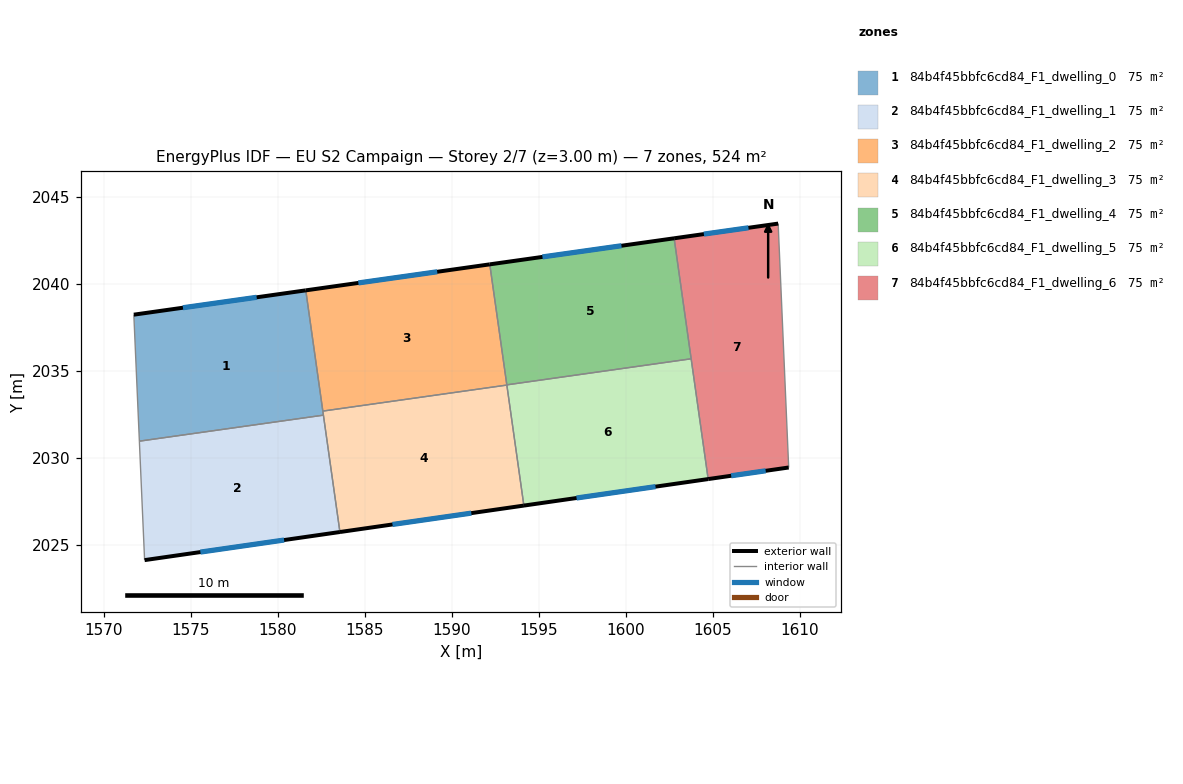
=== STOREY PLAN SPEC (per zone: floor XY polygon, exterior-wall plan segments, windows/doors) ===
zone 1: 84b4f45bbfc6cd84_F1_dwelling_0  (74.8 m²)
  floor: (1581.61, 2039.62) (1582.62, 2032.45) (1572.05, 2030.96) (1571.73, 2038.23)
  exterior wall: (1581.61, 2039.62) – (1571.73, 2038.23)  [10.0 m]
    window: (1578.79, 2039.22) – (1574.55, 2038.63)  [5.5 m²]
  interior walls: 4
zone 2: 84b4f45bbfc6cd84_F1_dwelling_1  (74.8 m²)
  floor: (1582.62, 2032.45) (1583.57, 2025.74) (1572.35, 2024.12) (1572.05, 2030.96)
  exterior wall: (1572.35, 2024.12) – (1583.57, 2025.74)  [11.3 m]
    window: (1575.56, 2024.59) – (1580.37, 2025.28)  [6.2 m²]
  interior walls: 3
zone 3: 84b4f45bbfc6cd84_F1_dwelling_2  (74.8 m²)
  floor: (1592.18, 2041.12) (1593.16, 2034.18) (1582.59, 2032.69) (1581.61, 2039.62)
  exterior wall: (1592.18, 2041.12) – (1581.61, 2039.62)  [10.7 m]
    window: (1589.16, 2040.69) – (1584.63, 2040.05)  [5.9 m²]
  interior walls: 4
zone 4: 84b4f45bbfc6cd84_F1_dwelling_3  (74.8 m²)
  floor: (1593.16, 2034.18) (1594.14, 2027.26) (1583.57, 2025.74) (1582.59, 2032.69)
  exterior wall: (1583.57, 2025.74) – (1594.14, 2027.26)  [10.7 m]
    window: (1586.59, 2026.17) – (1591.12, 2026.82)  [5.9 m²]
  interior walls: 4
zone 5: 84b4f45bbfc6cd84_F1_dwelling_4  (74.8 m²)
  floor: (1602.78, 2042.62) (1603.75, 2035.69) (1593.16, 2034.19) (1592.18, 2041.12)
  exterior wall: (1602.78, 2042.62) – (1592.18, 2041.12)  [10.7 m]
    window: (1599.75, 2042.19) – (1595.21, 2041.55)  [5.9 m²]
  interior walls: 3
zone 6: 84b4f45bbfc6cd84_F1_dwelling_5  (74.8 m²)
  floor: (1603.75, 2035.69) (1604.73, 2028.78) (1594.14, 2027.26) (1593.16, 2034.19)
  exterior wall: (1594.14, 2027.26) – (1604.73, 2028.78)  [10.7 m]
    window: (1597.17, 2027.69) – (1601.71, 2028.35)  [5.9 m²]
  interior walls: 4
zone 7: 84b4f45bbfc6cd84_F1_dwelling_6  (74.8 m²)
  floor: (1608.75, 2043.46) (1609.36, 2029.45) (1604.73, 2028.78) (1602.78, 2042.62)
  exterior wall: (1608.75, 2043.46) – (1602.78, 2042.62)  [6.0 m]
    window: (1607.05, 2043.22) – (1604.48, 2042.86)  [3.3 m²]
  exterior wall: (1604.73, 2028.78) – (1609.36, 2029.45)  [4.7 m]
    window: (1606.05, 2028.97) – (1608.04, 2029.26)  [2.6 m²]
  interior walls: 3

=== DERIVED (storey summary) ===
Building: EU S2 Campaign
Storey: 2 of 7  (floor level z = 3.00 m)
Storey gross floor area: 523.6 m²
Zones on this storey: 7
  - 84b4f45bbfc6cd84_F1_dwelling_0: floor 74.8 m²; exterior wall 10.0 m (29.9 m²); 1 window(s) 5.5 m²; WWR 18.4%
  - 84b4f45bbfc6cd84_F1_dwelling_1: floor 74.8 m²; exterior wall 11.3 m (34.0 m²); 1 window(s) 6.2 m²; WWR 18.4%
  - 84b4f45bbfc6cd84_F1_dwelling_2: floor 74.8 m²; exterior wall 10.7 m (32.0 m²); 1 window(s) 5.9 m²; WWR 18.4%
  - 84b4f45bbfc6cd84_F1_dwelling_3: floor 74.8 m²; exterior wall 10.7 m (32.0 m²); 1 window(s) 5.9 m²; WWR 18.4%
  - 84b4f45bbfc6cd84_F1_dwelling_4: floor 74.8 m²; exterior wall 10.7 m (32.1 m²); 1 window(s) 5.9 m²; WWR 18.4%
  - 84b4f45bbfc6cd84_F1_dwelling_5: floor 74.8 m²; exterior wall 10.7 m (32.1 m²); 1 window(s) 5.9 m²; WWR 18.4%
  - 84b4f45bbfc6cd84_F1_dwelling_6: floor 74.8 m²; exterior wall 10.7 m (32.1 m²); 2 window(s) 5.9 m²; WWR 18.4%
Zone adjacency (shared interzone walls):
  - 84b4f45bbfc6cd84_F1_dwelling_0 ↔ 84b4f45bbfc6cd84_F1_dwelling_1
  - 84b4f45bbfc6cd84_F1_dwelling_0 ↔ 84b4f45bbfc6cd84_F1_dwelling_2
  - 84b4f45bbfc6cd84_F1_dwelling_0 ↔ 84b4f45bbfc6cd84_F1_dwelling_3
  - 84b4f45bbfc6cd84_F1_dwelling_1 ↔ 84b4f45bbfc6cd84_F1_dwelling_3
  - 84b4f45bbfc6cd84_F1_dwelling_2 ↔ 84b4f45bbfc6cd84_F1_dwelling_3
  - 84b4f45bbfc6cd84_F1_dwelling_2 ↔ 84b4f45bbfc6cd84_F1_dwelling_4
  - 84b4f45bbfc6cd84_F1_dwelling_2 ↔ 84b4f45bbfc6cd84_F1_dwelling_5
  - 84b4f45bbfc6cd84_F1_dwelling_3 ↔ 84b4f45bbfc6cd84_F1_dwelling_5
  - 84b4f45bbfc6cd84_F1_dwelling_4 ↔ 84b4f45bbfc6cd84_F1_dwelling_5
  - 84b4f45bbfc6cd84_F1_dwelling_4 ↔ 84b4f45bbfc6cd84_F1_dwelling_6
  - 84b4f45bbfc6cd84_F1_dwelling_5 ↔ 84b4f45bbfc6cd84_F1_dwelling_6